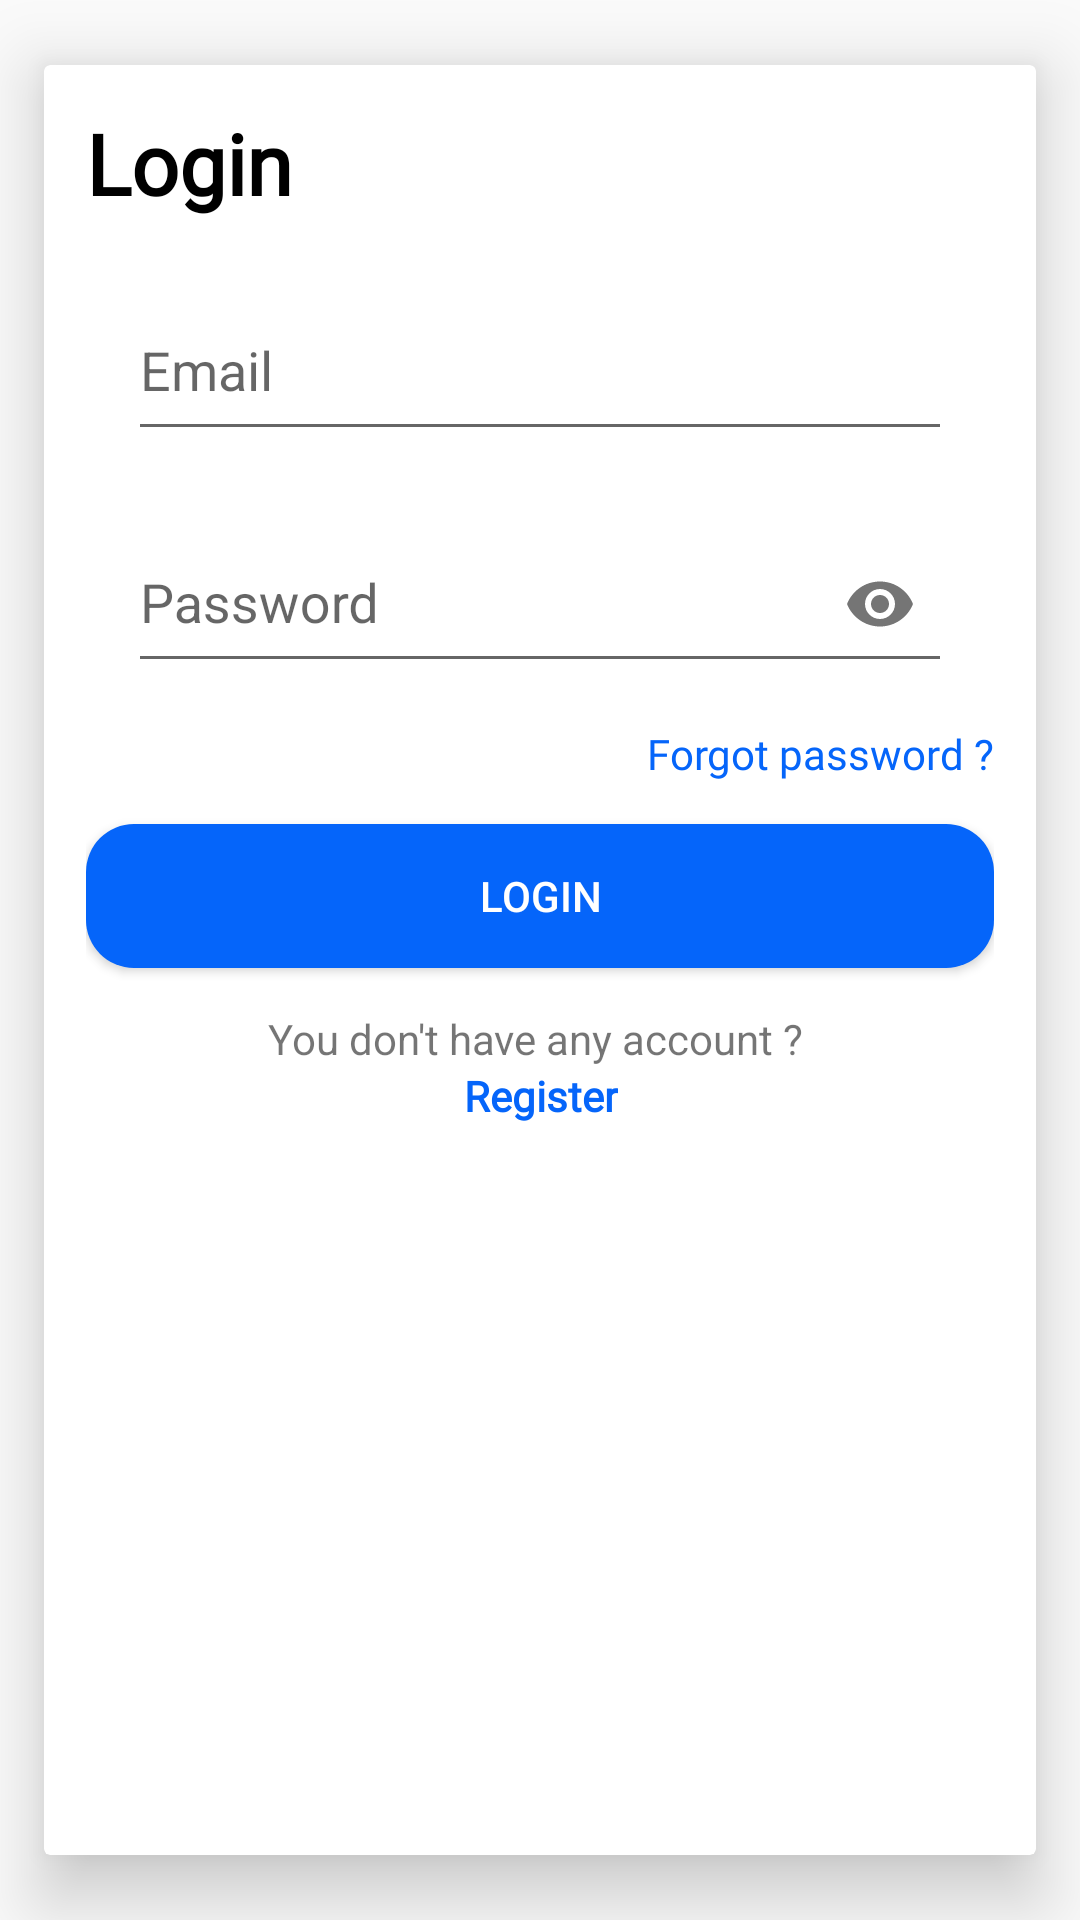

Write the Android layout XML for this screen, with the resource values it uses.
<!-- AndroidManifest.xml: application theme Theme.YAM -->
<!-- res/layout/fragment_login.xml -->
<?xml version="1.0" encoding="utf-8"?>
<androidx.cardview.widget.CardView
        xmlns:android="http://schemas.android.com/apk/res/android"
        xmlns:app="http://schemas.android.com/apk/res-auto"
        xmlns:tools="http://schemas.android.com/tools"
        android:layout_width="match_parent"
        android:layout_height="match_parent"
        app:cardElevation="@dimen/elevation"
        app:cardUseCompatPadding="true"
        tools:context=".ui.component.author.AuthorActivity">

    <androidx.core.widget.NestedScrollView
            android:layout_width="match_parent"
            android:layout_height="match_parent"
            android:fillViewport="true">

        <androidx.appcompat.widget.LinearLayoutCompat
                android:id="@+id/layoutLogin"
                android:layout_width="match_parent"
                android:layout_height="match_parent"
                android:orientation="vertical"
                android:padding="@dimen/padding_layout">

            <androidx.appcompat.widget.AppCompatTextView
                    style="@style/bold_text"
                    android:layout_width="wrap_content"
                    android:layout_height="wrap_content"
                    android:textSize="@dimen/title_text_size"
                    android:text="@string/login" />

            <com.google.android.material.textfield.TextInputLayout
                    android:id="@+id/etEmailLoginLayout"
                    android:layout_width="match_parent"
                    android:layout_height="wrap_content"
                    android:layout_marginStart="@dimen/margin_layout"
                    android:layout_marginTop="@dimen/margin_layout"
                    android:layout_marginEnd="@dimen/margin_layout"
                    app:startIconContentDescription="@string/email"
                    app:startIconDrawable="@drawable/ic_baseline_email_24">

                <com.google.android.material.textfield.TextInputEditText
                        android:id="@+id/etEmailLogin"
                        android:layout_width="match_parent"
                        android:layout_height="match_parent"
                        android:hint="@string/email"
                        android:inputType="textEmailAddress"
                        android:paddingVertical="@dimen/padding_vertical_text_field" />
            </com.google.android.material.textfield.TextInputLayout>

            <com.google.android.material.textfield.TextInputLayout
                    android:id="@+id/etPasswordLoginLayout"
                    android:layout_width="match_parent"
                    android:layout_height="wrap_content"
                    android:layout_marginStart="@dimen/margin_layout"
                    android:layout_marginTop="@dimen/margin_layout"
                    android:layout_marginEnd="@dimen/margin_layout"
                    android:hint="@string/password"
                    app:endIconMode="password_toggle"
                    app:startIconContentDescription="@string/password"
                    app:startIconDrawable="@drawable/ic_baseline_lock_24">

                <com.google.android.material.textfield.TextInputEditText
                        android:id="@+id/etPasswordLogin"
                        android:layout_width="match_parent"
                        android:layout_height="match_parent"
                        android:inputType="textPassword"
                        android:paddingVertical="@dimen/padding_vertical_text_field" />
            </com.google.android.material.textfield.TextInputLayout>

            <androidx.appcompat.widget.AppCompatTextView
                    style="@style/normal_text"
                    android:id="@+id/tvForgotPassword"
                    android:layout_width="wrap_content"
                    android:layout_height="wrap_content"
                    android:layout_marginTop="@dimen/margin_layout"
                    android:textColor="@color/blue_ribbon_color"
                    android:text="@string/forgot_password"
                    android:layout_gravity="end" />

            <androidx.appcompat.widget.AppCompatButton
                    android:id="@+id/btnLogin"
                    android:layout_width="match_parent"
                    android:layout_height="wrap_content"
                    android:text="@string/login"
                    android:background="@drawable/button_bg_color"
                    android:textColor="@color/white_color"
                    android:layout_marginTop="@dimen/margin_layout" />

            <androidx.constraintlayout.widget.ConstraintLayout
                    android:layout_width="match_parent"
                    android:layout_height="wrap_content"
                    android:padding="@dimen/padding_layout">

                <androidx.appcompat.widget.AppCompatTextView
                        android:layout_width="wrap_content"
                        android:layout_height="wrap_content"
                        android:text="@string/you_don_t_have_any_account"
                        android:id="@+id/appCompatTextView"
                        app:layout_constraintStart_toStartOf="parent"
                        app:layout_constraintHorizontal_chainStyle="packed"
                        app:layout_constraintTop_toTopOf="parent"
                        app:layout_constraintEnd_toEndOf="parent" />

                <androidx.appcompat.widget.AppCompatTextView
                        style="@style/bold_text"
                        android:textSize="@dimen/custom_normal_text_size"
                        android:textColor="@color/blue_ribbon_color"
                        android:id="@+id/tvToRegister"
                        android:layout_width="wrap_content"
                        android:layout_height="wrap_content"
                        android:text="@string/register"
                        app:layout_constraintTop_toBottomOf="@+id/appCompatTextView"
                        app:layout_constraintStart_toStartOf="@+id/appCompatTextView"
                        app:layout_constraintEnd_toEndOf="@+id/appCompatTextView" />
            </androidx.constraintlayout.widget.ConstraintLayout>
        </androidx.appcompat.widget.LinearLayoutCompat>
    </androidx.core.widget.NestedScrollView>
</androidx.cardview.widget.CardView>
<!-- resources referenced by this layout -->
<resources>
  <color name="blue_ribbon_color">#0565fa</color>
  <color name="white_color">#FFFFFFfF</color>
  <dimen name="custom_normal_text_size">16sp</dimen>
  <dimen name="elevation">16dp</dimen>
  <dimen name="margin_layout">16dp</dimen>
  <dimen name="padding_layout">16dp</dimen>
  <dimen name="padding_vertical_text_field">16dp</dimen>
  <dimen name="title_text_size">32sp</dimen>
  <!-- drawable button_bg_color (drawable) -->
  <?xml version="1.0" encoding="utf-8"?>
  <selector xmlns:android="http://schemas.android.com/apk/res/android">
      <item android:state_pressed="true">
          <shape android:shape="rectangle">
              <solid android:color="@color/disable_color"/>
              <corners android:radius="24dp"/>
          </shape>
      </item>
      <item android:state_enabled="true">
          <shape android:shape="rectangle">
              <solid android:color="@color/blue_ribbon_color"/>
              <corners android:radius="16dp"/>
          </shape>
      </item>
      <item android:state_enabled="false">
          <shape android:shape="rectangle">
              <solid android:color="@color/disable_color"/>
              <corners android:radius="16dp"/>
          </shape>
      </item>
  </selector>
  <string name="email">Email</string>
  <string name="forgot_password">Forgot password ?</string>
  <string name="login">Login</string>
  <string name="password">Password</string>
  <string name="register">Register</string>
  <string name="you_don_t_have_any_account">You don\'t have any account ? </string>
  <style name="bold_text">
          <item name="android:fontFamily">@font/poppins_medium</item>
          <item name="android:textColor">@color/black_color</item>
          <item name="android:textSize">@dimen/big_text_size</item>
          <item name="android:textStyle">bold</item>
      </style>
  <style name="normal_text">
          <item name="android:fontFamily">@font/poppins</item>
          <item name="android:textColor">@color/black_color</item>
          <item name="android:textSize">@dimen/custom_normal_text_size</item>
          <item name="android:textStyle">normal</item>
      </style>
  <style name="Theme.YAM" parent="Theme.AppCompat.Light.NoActionBar" />
  <color name="disable_color">#AAAAAA</color>
  <color name="black_color">#FF000000</color>
  <dimen name="big_text_size">24sp</dimen>
</resources>
